Run: headless pygame with SDL's dummy video driver; simulated clock (each Clock.tick advances the game by its frame time, no real sleeping); random seed 0; keys injected as events and as key.get_pressed() state; no mouse input.
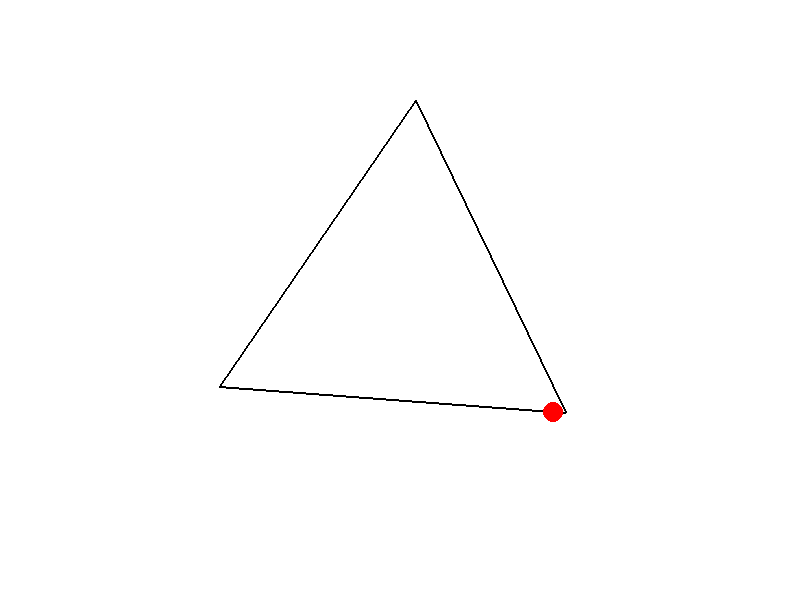
Frame 1 of 4 · flips 1–60 · no input
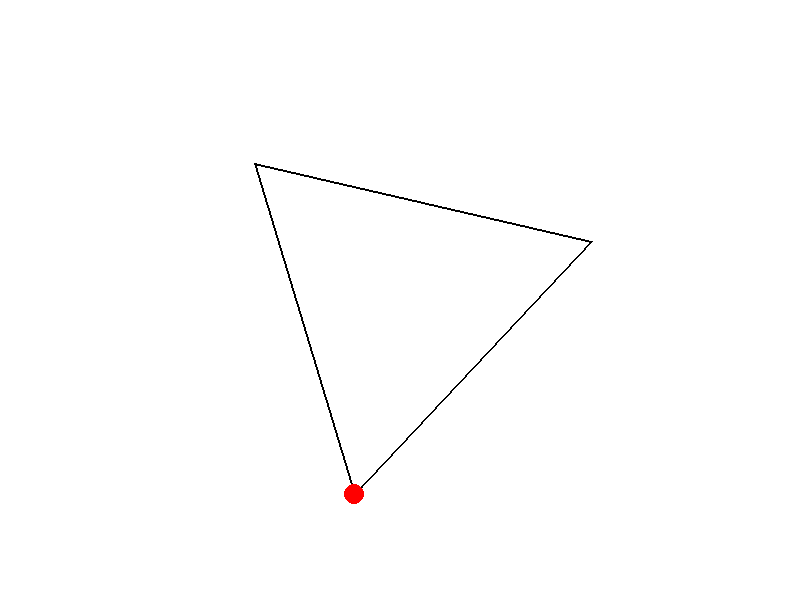
Frame 2 of 4 · flips 61–180 · tapped SPACE, RETURN · held RIGHT (→), D
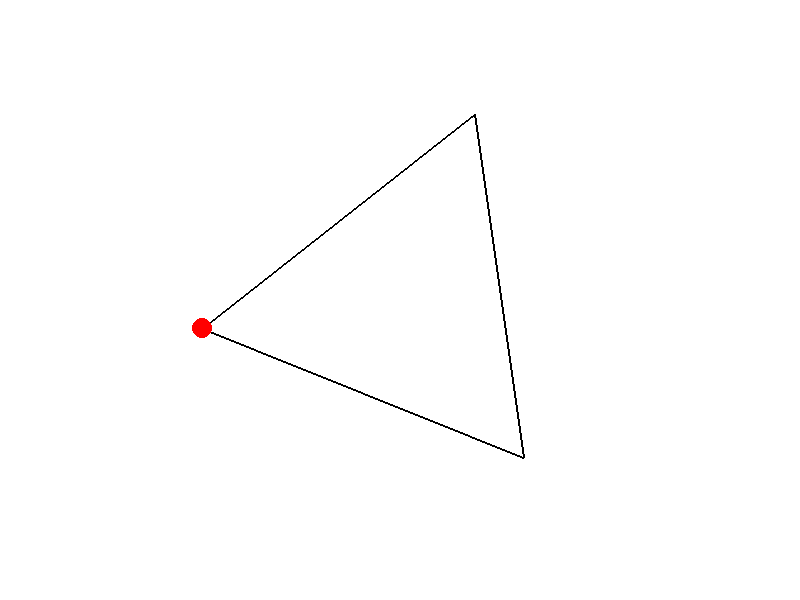
Frame 3 of 4 · flips 181–300 · held DOWN (↓), S
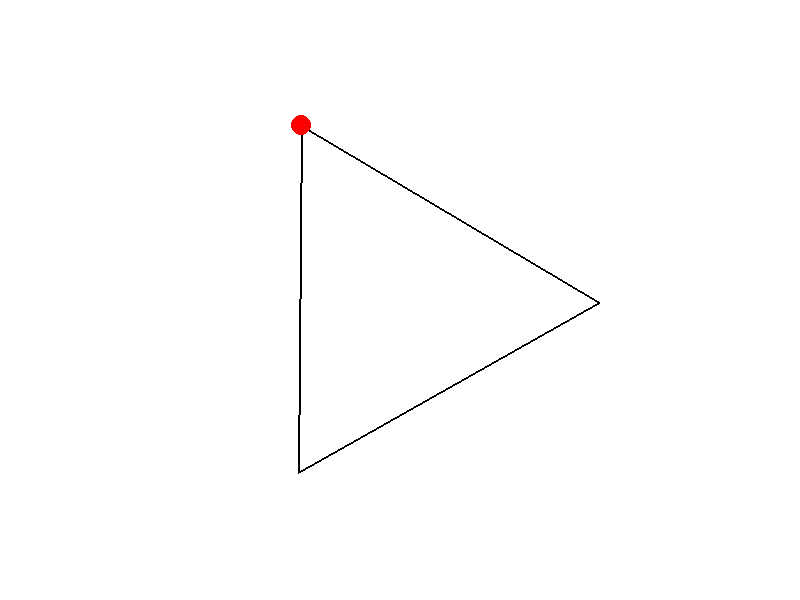
Frame 4 of 4 · flips 301–420 · held LEFT (←), A, UP (↑), W

The pygame program that drew these frames:

import pygame
import math
import sys

# Window size
WIDTH, HEIGHT = 800, 600

# Colors
RED = (255, 0, 0)
WHITE = (255, 255, 255)

class Ball:
    def __init__(self):
        self.x = WIDTH // 2
        self.y = HEIGHT // 2
        self.radius = 10
        self.vx = 3
        self.vy = 3

    def update(self):
        self.x += self.vx
        self.y += self.vy

class Triangle:
    def __init__(self):
        self.angle = 0
        self.center_x = WIDTH // 2
        self.center_y = HEIGHT // 2
        self.size = 200

    def get_points(self):
        points = []
        for i in range(3):
            angle = self.angle + i * math.pi * 2 / 3
            px = self.center_x + self.size * math.cos(angle)
            py = self.center_y + self.size * math.sin(angle)
            points.append((px, py))
        return points

def check_collision(ball, triangle):
    points = triangle.get_points()
    # Check if ball is outside the triangle
    if not is_point_inside_triangle(ball.x, ball.y, points[0][0], points[0][1], points[1][0], 
                                    points[1][1], points[2][0], points[2][1]):
        # Find closest point on the edge of the triangle
        closest_distance = float('inf')
        closest_point = None
        for i in range(3):
            p1 = points[i]
            p2 = points[(i + 1) % 3]
            distance, point = distance_to_line(ball.x, ball.y, p1[0], p1[1], p2[0], p2[1])
            if distance < closest_distance:
                closest_distance = distance
                closest_point = point

        # Move the ball to the closest point on the edge of the triangle
        ball.x = closest_point[0]
        ball.y = closest_point[1]

        # Reflect the velocity around the normal of the line segment
        dx = p2[0] - p1[0]
        dy = p2[1] - p1[1]
        length = math.hypot(dx, dy)
        
        if length > 0:
            normal_x = dy / length
            normal_y = -dx / length
            dot_product = ball.vx * normal_x + ball.vy * normal_y
            ball.vx -= 2 * dot_product * normal_x
            ball.vy -= 2 * dot_product * normal_y

def is_point_inside_triangle(x, y, x1, y1, x2, y2, x3, y3):
    def sign(p1, p2, p3):
        return (p1[0] - p3[0]) * (p2[1] - p3[1]) - (p2[0] - p3[0]) * (p1[1] - p3[1])

    b1 = sign((x, y), (x1, y1), (x2, y2)) < 0.0
    b2 = sign((x, y), (x2, y2), (x3, y3)) < 0.0
    b3 = sign((x, y), (x3, y3), (x1, y1)) < 0.0

    return ((b1 == b2) and (b2 == b3))

def distance_to_line(x, y, x1, y1, x2, y2):
    dx = x2 - x1
    dy = y2 - y1
    length_squared = dx * dx + dy * dy
    t = max(0.0, min(1.0, ((x - x1) * dx + (y - y1) * dy) / length_squared))
    closest_x = x1 + t * dx
    closest_y = y1 + t * dy
    distance = math.hypot(x - closest_x, y - closest_y)
    return distance, (closest_x, closest_y)

def main():
    pygame.init()
    screen = pygame.display.set_mode((WIDTH, HEIGHT))
    clock = pygame.time.Clock()

    ball = Ball()
    triangle = Triangle()

    while True:
        for event in pygame.event.get():
            if event.type == pygame.QUIT:
                pygame.quit()
                sys.exit()

        screen.fill(WHITE)

        triangle.angle += 0.01
        points = triangle.get_points()
        pygame.draw.polygon(screen, (0, 0, 0), points, 2)

        ball.update()
        check_collision(ball, triangle)
        
        # Boundary checking to prevent the ball from going out of screen
        if ball.x - ball.radius < 0:
            ball.vx *= -1
            ball.x = ball.radius
        elif ball.x + ball.radius > WIDTH:
            ball.vx *= -1
            ball.x = WIDTH - ball.radius

        if ball.y - ball.radius < 0:
            ball.vy *= -1
            ball.y = ball.radius
        elif ball.y + ball.radius > HEIGHT:
            ball.vy *= -1
            ball.y = HEIGHT - ball.radius
        
        pygame.draw.circle(screen, RED, (int(ball.x), int(ball.y)), ball.radius)

        pygame.display.flip()
        clock.tick(60)

if __name__ == "__main__":
    main()
